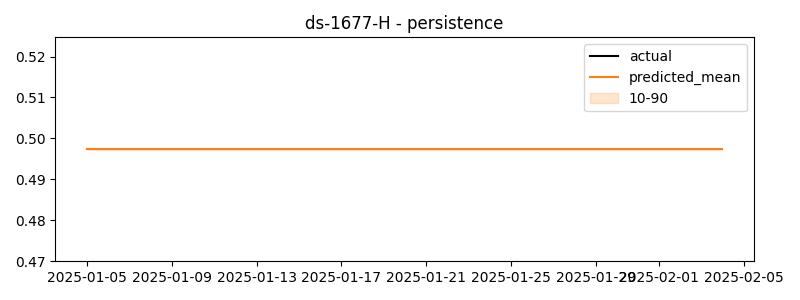

Data behind this chart, as committed beside it:
timestamp, actual, predicted
2025-01-05 00:00:00, 1.451, 0.4973
2025-01-05 01:00:00, 2.126, 0.4973
2025-01-05 02:00:00, 3.02, 0.4973
2025-01-05 03:00:00, 1.776, 0.4973
2025-01-05 04:00:00, 2.365, 0.4973
2025-01-05 05:00:00, 1.962, 0.4973
2025-01-05 06:00:00, 1.823, 0.4973
2025-01-05 07:00:00, 1.811, 0.4973
2025-01-05 08:00:00, 2.943, 0.4973
2025-01-05 09:00:00, 1.534, 0.4973
2025-01-05 10:00:00, 1.859, 0.4973
2025-01-05 11:00:00, 1.495, 0.4973
2025-01-05 12:00:00, 2.122, 0.4973
2025-01-05 13:00:00, 1.194, 0.4973
2025-01-05 14:00:00, 2.472, 0.4973
2025-01-05 15:00:00, 2.076, 0.4973
2025-01-05 16:00:00, 1.623, 0.4973
2025-01-05 17:00:00, 1.052, 0.4973
2025-01-05 18:00:00, 0.3783, 0.4973
2025-01-05 19:00:00, 0.3429, 0.4973
2025-01-05 20:00:00, 2.075, 0.4973
2025-01-05 21:00:00, 2.994, 0.4973
2025-01-05 22:00:00, 1.96, 0.4973
2025-01-05 23:00:00, 1.772, 0.4973
2025-01-06 00:00:00, 1.392, 0.4973
2025-01-06 01:00:00, 1.543, 0.4973
2025-01-06 02:00:00, 1.612, 0.4973
2025-01-06 03:00:00, 1.925, 0.4973
2025-01-06 04:00:00, 1.756, 0.4973
2025-01-06 05:00:00, 1.457, 0.4973
2025-01-06 06:00:00, 2.114, 0.4973
2025-01-06 07:00:00, 2.037, 0.4973
2025-01-06 08:00:00, 1.281, 0.4973
2025-01-06 09:00:00, 2.22, 0.4973
2025-01-06 10:00:00, 3.02, 0.4973
2025-01-06 11:00:00, 1.635, 0.4973
2025-01-06 12:00:00, 1.658, 0.4973
2025-01-06 13:00:00, 1.292, 0.4973
2025-01-06 14:00:00, 1.517, 0.4973
2025-01-06 15:00:00, 1.423, 0.4973
2025-01-06 16:00:00, 2.156, 0.4973
2025-01-06 17:00:00, 1.861, 0.4973
2025-01-06 18:00:00, 2.648, 0.4973
2025-01-06 19:00:00, 1.383, 0.4973
2025-01-06 20:00:00, 2.004, 0.4973
2025-01-06 21:00:00, 2.158, 0.4973
2025-01-06 22:00:00, 2.57, 0.4973
2025-01-06 23:00:00, 1.472, 0.4973
2025-01-07 00:00:00, 1.621, 0.4973
2025-01-07 01:00:00, 1.607, 0.4973
2025-01-07 02:00:00, 1.254, 0.4973
2025-01-07 03:00:00, 2.187, 0.4973
2025-01-07 04:00:00, 3, 0.4973
2025-01-07 05:00:00, 1.587, 0.4973
2025-01-07 06:00:00, 0.9456, 0.4973
2025-01-07 07:00:00, 1.246, 0.4973
2025-01-07 08:00:00, 2.174, 0.4973
2025-01-07 09:00:00, 1.973, 0.4973
2025-01-07 10:00:00, 2.074, 0.4973
2025-01-07 11:00:00, 1.525, 0.4973
... 660 more rows
